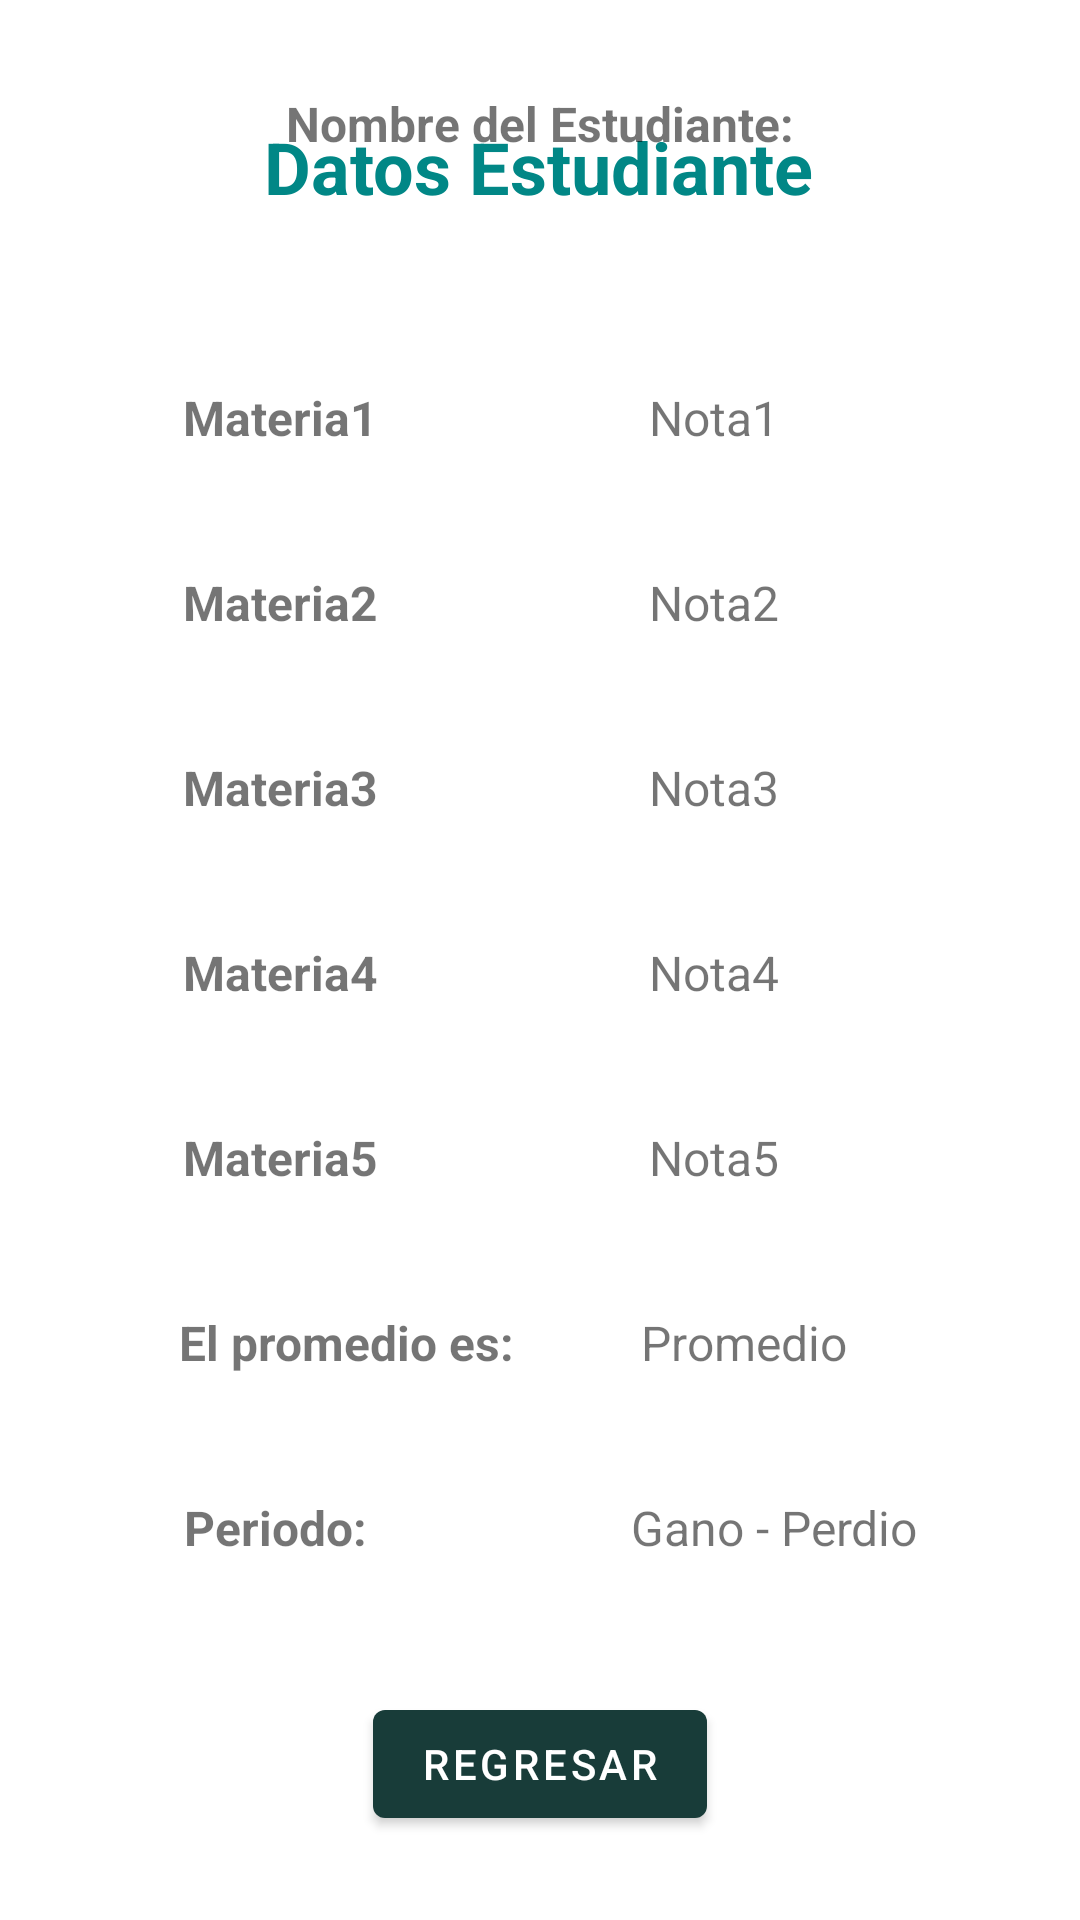

This screen was rendered from an Android layout file. Write that file and the resources it references.
<!-- AndroidManifest.xml: application theme Theme.Average -->
<!-- res/layout/activity_ver_datos.xml -->
<?xml version="1.0" encoding="utf-8"?>
<androidx.constraintlayout.widget.ConstraintLayout xmlns:android="http://schemas.android.com/apk/res/android"
    xmlns:app="http://schemas.android.com/apk/res-auto"
    xmlns:tools="http://schemas.android.com/tools"
    android:layout_width="match_parent"
    android:layout_height="match_parent"
    tools:context=".ActivityVerDatos">

    <TextView
        android:id="@+id/txtTituloDatos"
        android:layout_width="wrap_content"
        android:layout_height="wrap_content"
        android:text="@string/sDestudiante"
        android:textAlignment="center"
        android:textColor="@color/teal_700"
        android:textSize="24sp"
        android:textStyle="bold"
        app:layout_constraintBottom_toBottomOf="parent"
        app:layout_constraintEnd_toEndOf="parent"
        app:layout_constraintHorizontal_bias="0.497"
        app:layout_constraintStart_toStartOf="parent"
        app:layout_constraintTop_toTopOf="parent"
        app:layout_constraintVertical_bias="0.065" />

    <TextView
        android:id="@+id/txtNombreEstudiante"
        android:layout_width="wrap_content"
        android:layout_height="wrap_content"
        android:layout_marginBottom="588dp"
        android:text="Nombre del Estudiante:"
        android:textSize="16sp"
        android:textStyle="bold"
        app:layout_constraintBottom_toBottomOf="parent"
        app:layout_constraintEnd_toEndOf="parent"
        app:layout_constraintStart_toStartOf="parent" />

    <TextView
        android:id="@+id/txtNota04"
        android:layout_width="wrap_content"
        android:layout_height="wrap_content"
        android:layout_marginBottom="40dp"
        android:text="Nota4"
        android:textSize="16sp"
        app:layout_constraintBottom_toTopOf="@+id/txtNota05"
        app:layout_constraintEnd_toEndOf="parent"
        app:layout_constraintHorizontal_bias="0.683"
        app:layout_constraintStart_toStartOf="parent" />

    <TextView
        android:id="@+id/txtNota05"
        android:layout_width="wrap_content"
        android:layout_height="wrap_content"
        android:layout_marginBottom="40dp"
        android:text="Nota5"
        android:textSize="16sp"
        app:layout_constraintBottom_toTopOf="@+id/txtPromedioE"
        app:layout_constraintEnd_toEndOf="parent"
        app:layout_constraintHorizontal_bias="0.683"
        app:layout_constraintStart_toStartOf="parent" />

    <TextView
        android:id="@+id/txtNota02"
        android:layout_width="wrap_content"
        android:layout_height="wrap_content"
        android:layout_marginBottom="40dp"
        android:text="Nota2"
        android:textSize="16sp"
        app:layout_constraintBottom_toTopOf="@+id/txtNota03"
        app:layout_constraintEnd_toEndOf="parent"
        app:layout_constraintHorizontal_bias="0.683"
        app:layout_constraintStart_toStartOf="parent" />

    <TextView
        android:id="@+id/txtPromedioE"
        android:layout_width="wrap_content"
        android:layout_height="wrap_content"
        android:layout_marginBottom="40dp"
        android:text="Promedio"
        android:textSize="16sp"
        app:layout_constraintBottom_toTopOf="@+id/txtGanoPerdio"
        app:layout_constraintEnd_toEndOf="parent"
        app:layout_constraintHorizontal_bias="0.733"
        app:layout_constraintStart_toStartOf="parent" />

    <TextView
        android:id="@+id/txtMateria05"
        android:layout_width="wrap_content"
        android:layout_height="wrap_content"
        android:layout_marginBottom="40dp"
        android:text="Materia5"
        android:textSize="16sp"
        android:textStyle="bold"
        app:layout_constraintBottom_toTopOf="@+id/textView7"
        app:layout_constraintEnd_toEndOf="parent"
        app:layout_constraintHorizontal_bias="0.207"
        app:layout_constraintStart_toStartOf="parent" />

    <TextView
        android:id="@+id/txtMateria02"
        android:layout_width="wrap_content"
        android:layout_height="wrap_content"
        android:layout_marginBottom="40dp"
        android:text="Materia2"
        android:textSize="16sp"
        android:textStyle="bold"
        app:layout_constraintBottom_toTopOf="@+id/txtMateria03"
        app:layout_constraintEnd_toEndOf="parent"
        app:layout_constraintHorizontal_bias="0.207"
        app:layout_constraintStart_toStartOf="parent" />

    <TextView
        android:id="@+id/txtMateria01"
        android:layout_width="wrap_content"
        android:layout_height="wrap_content"
        android:layout_marginBottom="40dp"
        android:text="Materia1"
        android:textSize="16sp"
        android:textStyle="bold"
        app:layout_constraintBottom_toTopOf="@+id/txtMateria02"
        app:layout_constraintEnd_toEndOf="parent"
        app:layout_constraintHorizontal_bias="0.207"
        app:layout_constraintStart_toStartOf="parent" />

    <TextView
        android:id="@+id/textView8"
        android:layout_width="wrap_content"
        android:layout_height="wrap_content"
        android:layout_marginBottom="120dp"
        android:text="Periodo:"
        android:textSize="16sp"
        android:textStyle="bold"
        app:layout_constraintBottom_toBottomOf="parent"
        app:layout_constraintEnd_toEndOf="parent"
        app:layout_constraintHorizontal_bias="0.205"
        app:layout_constraintStart_toStartOf="parent" />

    <TextView
        android:id="@+id/textView7"
        android:layout_width="wrap_content"
        android:layout_height="wrap_content"
        android:layout_marginBottom="40dp"
        android:text="El promedio es:"
        android:textSize="16sp"
        android:textStyle="bold"
        app:layout_constraintBottom_toTopOf="@+id/textView8"
        app:layout_constraintEnd_toEndOf="parent"
        app:layout_constraintHorizontal_bias="0.24"
        app:layout_constraintStart_toStartOf="parent" />

    <TextView
        android:id="@+id/txtMateria04"
        android:layout_width="wrap_content"
        android:layout_height="wrap_content"
        android:layout_marginBottom="40dp"
        android:text="Materia4"
        android:textSize="16sp"
        android:textStyle="bold"
        app:layout_constraintBottom_toTopOf="@+id/txtMateria05"
        app:layout_constraintEnd_toEndOf="parent"
        app:layout_constraintHorizontal_bias="0.207"
        app:layout_constraintStart_toStartOf="parent" />

    <TextView
        android:id="@+id/txtMateria03"
        android:layout_width="wrap_content"
        android:layout_height="wrap_content"
        android:layout_marginBottom="40dp"
        android:text="Materia3"
        android:textSize="16sp"
        android:textStyle="bold"
        app:layout_constraintBottom_toTopOf="@+id/txtMateria04"
        app:layout_constraintEnd_toEndOf="parent"
        app:layout_constraintHorizontal_bias="0.207"
        app:layout_constraintStart_toStartOf="parent" />

    <TextView
        android:id="@+id/txtGanoPerdio"
        android:layout_width="wrap_content"
        android:layout_height="wrap_content"
        android:layout_marginBottom="120dp"
        android:text="Gano - Perdio"
        android:textSize="16sp"
        app:layout_constraintBottom_toBottomOf="parent"
        app:layout_constraintEnd_toEndOf="parent"
        app:layout_constraintHorizontal_bias="0.796"
        app:layout_constraintStart_toStartOf="parent" />

    <TextView
        android:id="@+id/txtNota03"
        android:layout_width="wrap_content"
        android:layout_height="wrap_content"
        android:layout_marginBottom="40dp"
        android:text="Nota3"
        android:textSize="16sp"
        app:layout_constraintBottom_toTopOf="@+id/txtNota04"
        app:layout_constraintEnd_toEndOf="parent"
        app:layout_constraintHorizontal_bias="0.683"
        app:layout_constraintStart_toStartOf="parent" />

    <TextView
        android:id="@+id/txtNota01"
        android:layout_width="wrap_content"
        android:layout_height="wrap_content"
        android:layout_marginBottom="40dp"
        android:text="Nota1"
        android:textSize="16sp"
        app:layout_constraintBottom_toTopOf="@+id/txtNota02"
        app:layout_constraintEnd_toEndOf="parent"
        app:layout_constraintHorizontal_bias="0.683"
        app:layout_constraintStart_toStartOf="parent" />

    <Button
        android:id="@+id/btnVolver"
        android:layout_width="wrap_content"
        android:layout_height="wrap_content"
        android:layout_marginBottom="28dp"
        android:text="@string/sbtnVolver"
        app:layout_constraintBottom_toBottomOf="parent"
        app:layout_constraintEnd_toEndOf="parent"
        app:layout_constraintStart_toStartOf="parent" />

</androidx.constraintlayout.widget.ConstraintLayout>
<!-- resources referenced by this layout -->
<resources>
  <string name="sDestudiante">Datos Estudiante</string>
  <string name="sbtnVolver">Regresar</string>
  <style name="Theme.Average" parent="Theme.MaterialComponents.DayNight.DarkActionBar">
          
          <item name="colorPrimary">#183C39</item>
          <item name="colorPrimaryVariant">#29213C</item>
          <item name="colorOnPrimary">@color/white</item>
          
          <item name="colorSecondary">@color/teal_200</item>
          <item name="colorSecondaryVariant">@color/teal_700</item>
          <item name="colorOnSecondary">@color/black</item>
          
          <item name="android:statusBarColor" tools:targetApi="l">?attr/colorPrimaryVariant</item>
          
      </style>
  <!-- not gathered from this repository: default colours our renderer supplied (Android Studio template values) -->
  <color name="teal_200">#FF03DAC5</color>
  <color name="teal_700">#FF018786</color>
  <color name="black">#FF000000</color>
  <color name="white">#FFFFFFFF</color>
</resources>
